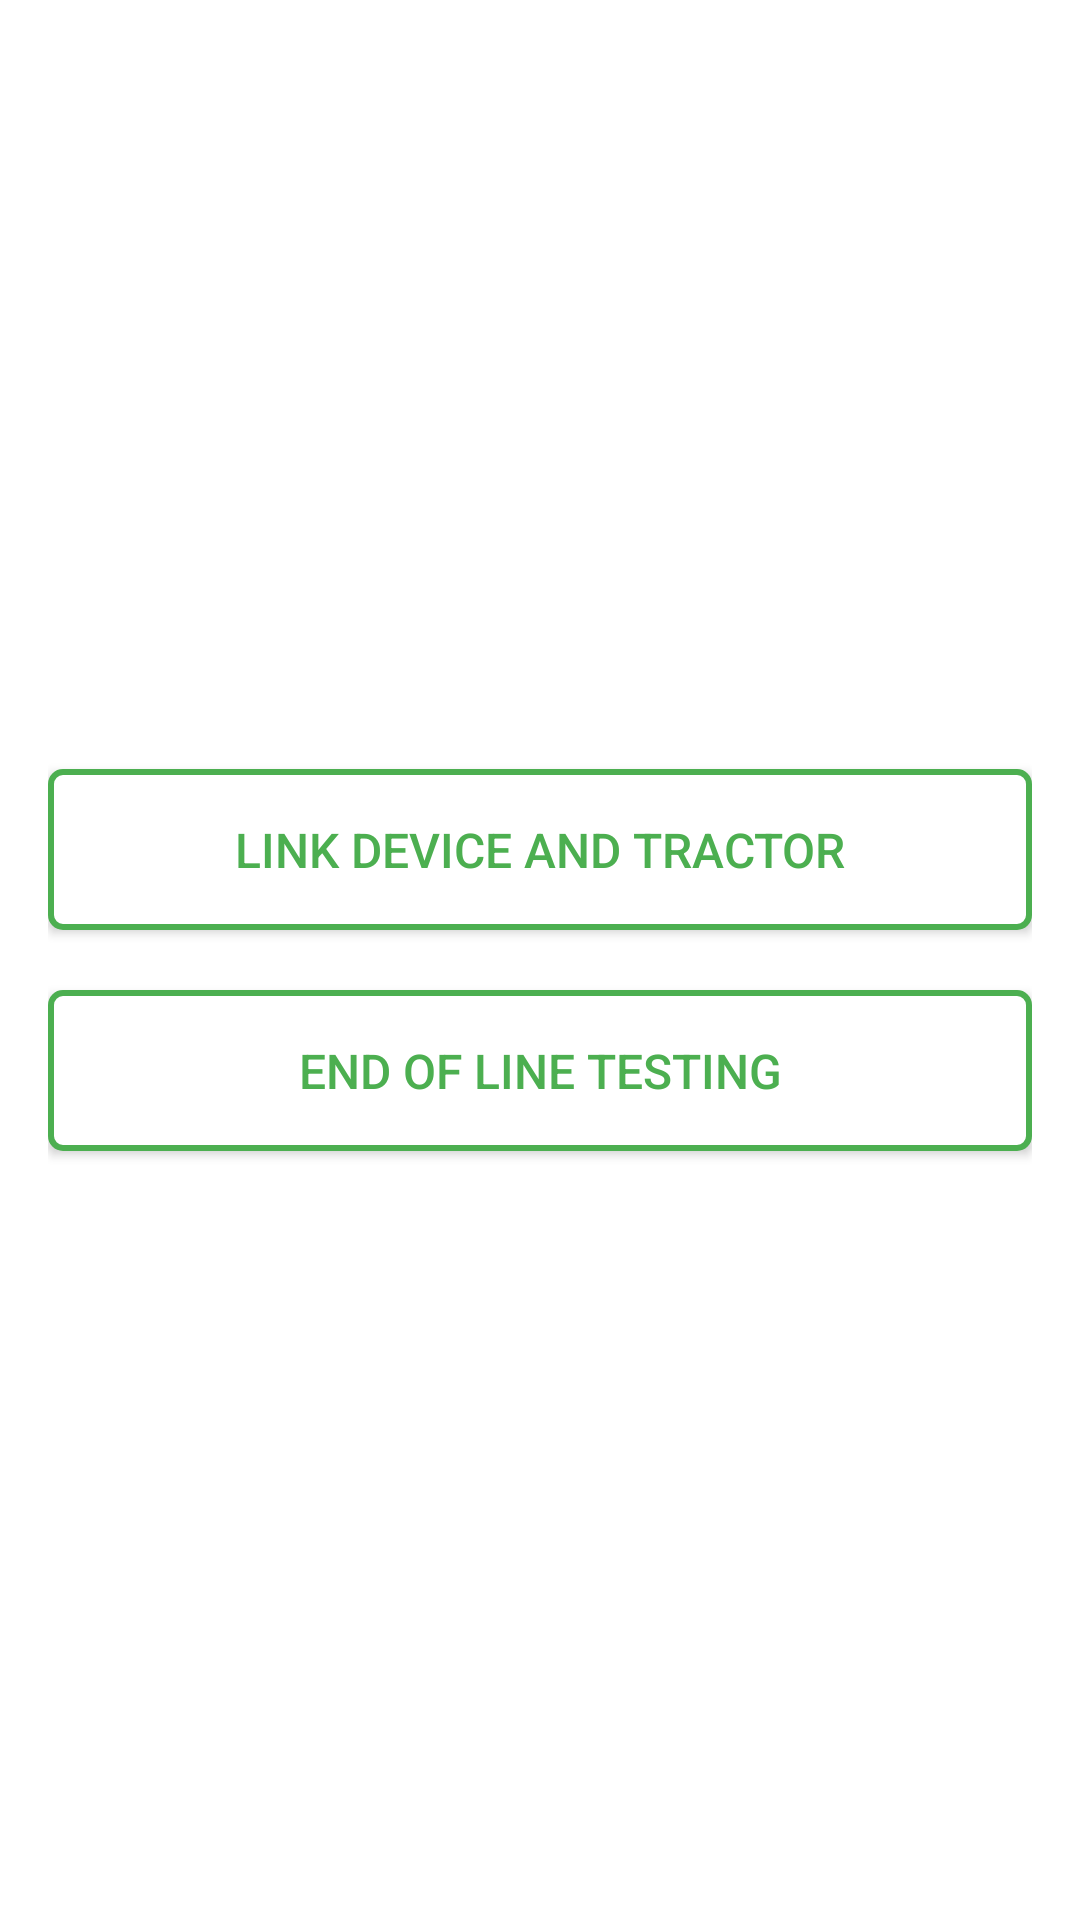

Android layout source for this screen:
<!-- AndroidManifest.xml: application theme AppTheme -->
<!-- res/layout/activity_main.xml -->
<layout xmlns:android="http://schemas.android.com/apk/res/android"
    xmlns:app="http://schemas.android.com/apk/res-auto">
    <data>
    </data>
    <LinearLayout
        android:layout_width="match_parent"
        android:layout_height="match_parent"
        android:gravity="center"
        android:orientation="vertical"
        android:padding="16dp">

        <Button
            android:id="@+id/btnLinkDeviceAndTractor"
            style="@style/CustomButton"
            android:text="Link Device and Tractor"/>

        <View
            android:layout_width="match_parent"
            android:layout_height="20dp" />

        <Button
            android:id="@+id/btnEndOfLineTesting"
            style="@style/CustomButton"
            android:text="End of Line Testing" />
    </LinearLayout>
</layout>
<!-- resources referenced by this layout -->
<resources>
  <style name="CustomButton">
          <item name="android:layout_width">match_parent</item>
          <item name="android:layout_height">wrap_content</item>
          <item name="android:padding">16dp</item>
          <item name="android:background">@drawable/ripple_effect</item>
          <item name="android:textColor">@color/colorPrimary</item>
          <item name="android:textSize">16sp</item>
      </style>
  <style name="AppTheme" parent="Theme.AppCompat.Light.DarkActionBar">
          <item name="android:colorPrimary">@color/colorPrimary</item>
          <item name="android:colorPrimaryDark">@color/colorPrimaryDark</item>
          <item name="android:colorAccent">@color/colorAccent</item>
          <item name="android:windowBackground">@color/white</item>
      </style>
  <!-- drawable ripple_effect (drawable) -->
  <?xml version="1.0" encoding="utf-8"?>
  <layer-list xmlns:android="http://schemas.android.com/apk/res/android">
      
      <item>
          <shape android:shape="rectangle">
              <solid android:color="@color/white"/>
              <stroke android:width="2dp" android:color="@color/colorPrimary"/>
              <corners android:radius="4dp"/>
          </shape>
      </item>
  
      
      <item>
          <ripple android:color="?attr/colorControlHighlight">
              <item android:id="@android:id/mask">
                  <shape android:shape="rectangle">
                      <corners android:radius="4dp"/>
                  </shape>
              </item>
          </ripple>
      </item>
  </layer-list>
  <color name="colorPrimary">#4CAF50</color>
  <color name="colorPrimaryDark">#388E3C</color>
  <color name="colorAccent">#FF4081</color>
  <color name="white">#FFFFFF</color>
</resources>
